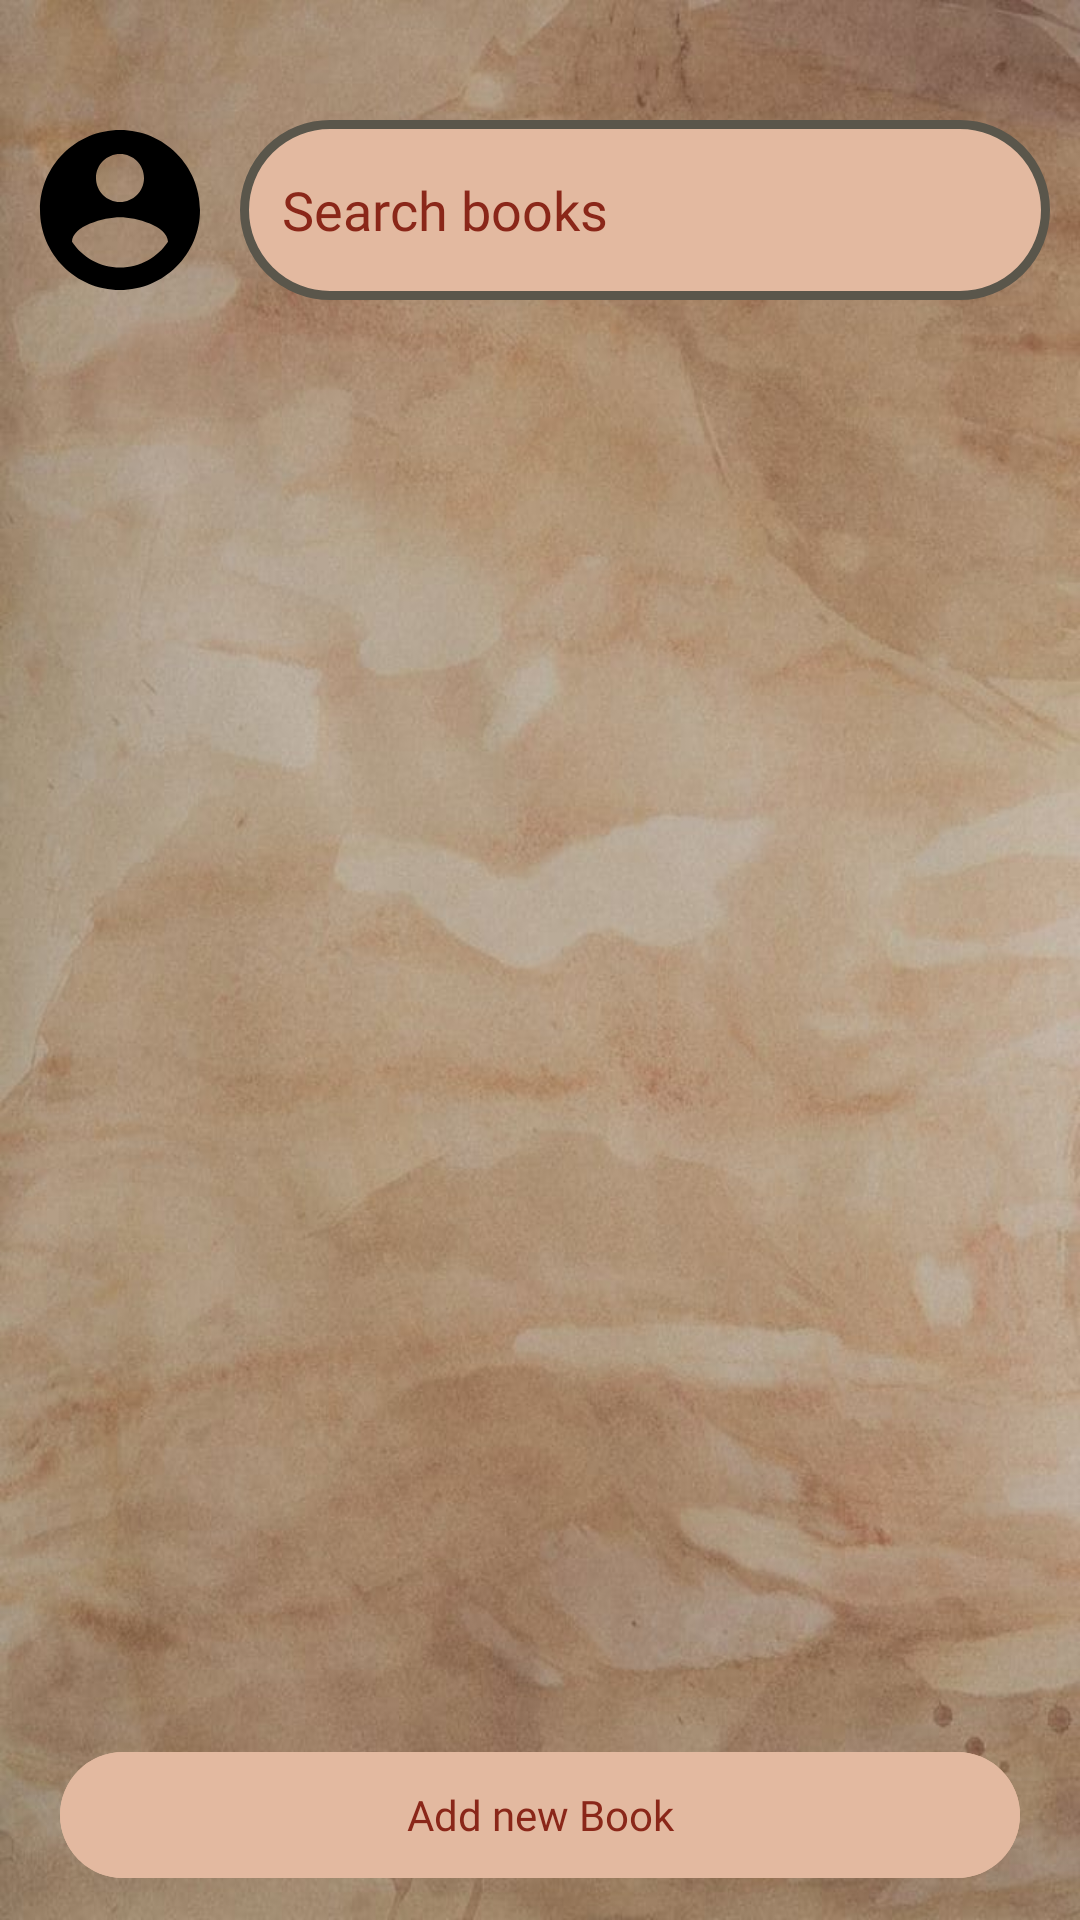

Produce the Android XML layout that renders to this screen, including the resource entries it uses.
<!-- AndroidManifest.xml: application theme Base.Theme.BookBlossom -->
<!-- res/layout/fragment_my_books.xml -->
<?xml version="1.0" encoding="utf-8"?>
<androidx.constraintlayout.widget.ConstraintLayout xmlns:android="http://schemas.android.com/apk/res/android"
    xmlns:tools="http://schemas.android.com/tools"
    android:layout_width="match_parent"
    android:layout_height="match_parent"
    xmlns:app="http://schemas.android.com/apk/res-auto"
    tools:context=".MyBooksFragment"
    android:background="@drawable/my_books_background">

    <LinearLayout
        android:id="@+id/header_layout"
        android:layout_width="match_parent"
        android:layout_height="wrap_content"
        android:orientation="horizontal"
        android:layout_marginTop="30dp"
        app:layout_constraintTop_toTopOf="parent"
        app:layout_constraintStart_toStartOf="parent"
        app:layout_constraintEnd_toEndOf="parent">

        <ImageButton
            android:id="@+id/profile"
            android:layout_width="60dp"
            android:layout_height="60dp"
            android:layout_margin="10dp"
            android:background="@null"
            android:contentDescription="Profile"
            android:src="@drawable/account_circle_black"
            tools:ignore="HardcodedText" />

        <EditText
            android:id="@+id/search_bar"
            android:layout_width="0dp"
            android:layout_height="60dp"
            android:layout_weight="1"
            android:layout_marginVertical="10dp"
            android:layout_marginEnd="10dp"
            android:fontFamily="@font/poetsen_one_regular"
            android:background="@drawable/outlined_text_view"
            android:baselineAligned="false"
            android:drawableStart="@drawable/baseline_search_24"
            android:drawablePadding="10dp"
            android:hint="@string/search_books"
            android:textColor="@color/mainPageText"
            android:importantForAutofill="no"
            android:inputType="text"
            android:paddingVertical="12dp"
            android:paddingStart="14dp"
            android:textColorHint="@color/mainPageText"
            tools:ignore="RtlSymmetry" />
    </LinearLayout>

    <androidx.recyclerview.widget.RecyclerView
        android:id="@+id/recycler_view_books"
        android:layout_width="match_parent"
        android:layout_height="0dp"
        android:layout_marginHorizontal="15dp"
        android:layout_marginTop="10dp"
        app:layout_constraintBottom_toTopOf="@id/add_book_button"
        app:layout_constraintEnd_toEndOf="parent"
        app:layout_constraintStart_toStartOf="parent"
        app:layout_constraintTop_toBottomOf="@id/header_layout"
        app:layout_constraintVertical_bias="0" />

    <Button
        style="@style/Base.Theme.Temporary"
        android:id="@+id/add_book_button"
        android:layout_width="match_parent"
        android:layout_height="50dp"
        android:text="@string/add_new_book"
        android:textColor="@color/mainPageText"
        android:backgroundTint="@color/buttonTint"
        android:layout_marginHorizontal="20dp"
        android:layout_marginBottom="10dp"
        android:fontFamily="@font/poetsen_one_regular"
        app:layout_constraintBottom_toBottomOf="parent"
        app:layout_constraintTop_toBottomOf="@+id/recycler_view_books"
        app:layout_constraintVertical_bias="0.936"
        tools:layout_editor_absoluteX="15dp" />

    <FrameLayout
        android:id="@+id/fragment_container"
        android:layout_width="match_parent"
        android:layout_height="match_parent"/>

</androidx.constraintlayout.widget.ConstraintLayout>
<!-- resources referenced by this layout -->
<resources>
  <color name="buttonTint">#E3B9A0</color>
  <color name="mainPageText">#8A2719</color>
  <!-- drawable account_circle_black (drawable) -->
  <vector xmlns:android="http://schemas.android.com/apk/res/android" android:height="64dp" android:tint="#000000" android:viewportHeight="24" android:viewportWidth="24" android:width="64dp">
        
      <path android:fillColor="@android:color/white" android:pathData="M12,2C6.48,2 2,6.48 2,12s4.48,10 10,10 10,-4.48 10,-10S17.52,2 12,2zM12,5c1.66,0 3,1.34 3,3s-1.34,3 -3,3 -3,-1.34 -3,-3 1.34,-3 3,-3zM12,19.2c-2.5,0 -4.71,-1.28 -6,-3.22 0.03,-1.99 4,-3.08 6,-3.08 1.99,0 5.97,1.09 6,3.08 -1.29,1.94 -3.5,3.22 -6,3.22z"/>
      
  </vector>
  <!-- drawable my_books_background: jpg bitmap (drawable, 68063 bytes) -->
  <!-- drawable outlined_text_view (drawable) -->
  <?xml version="1.0" encoding="utf-8"?>
  <shape xmlns:android="http://schemas.android.com/apk/res/android">
      <stroke android:color="@color/box_stroke"
          android:width="3dp"/>
      <solid android:color="@color/buttonTint"/>
      <corners android:radius="999dp"/>
  </shape>
  <string name="add_new_book">Add new Book</string>
  <string name="search_books">Search books</string>
  <style name="Base.Theme.Temporary" parent="Theme.AppCompat.Light.NoActionBar">
          
          
      </style>
  <style name="Base.Theme.BookBlossom" parent="Theme.Material3.DayNight.NoActionBar">
          
          
      </style>
  <color name="box_stroke">#5A564B</color>
</resources>
